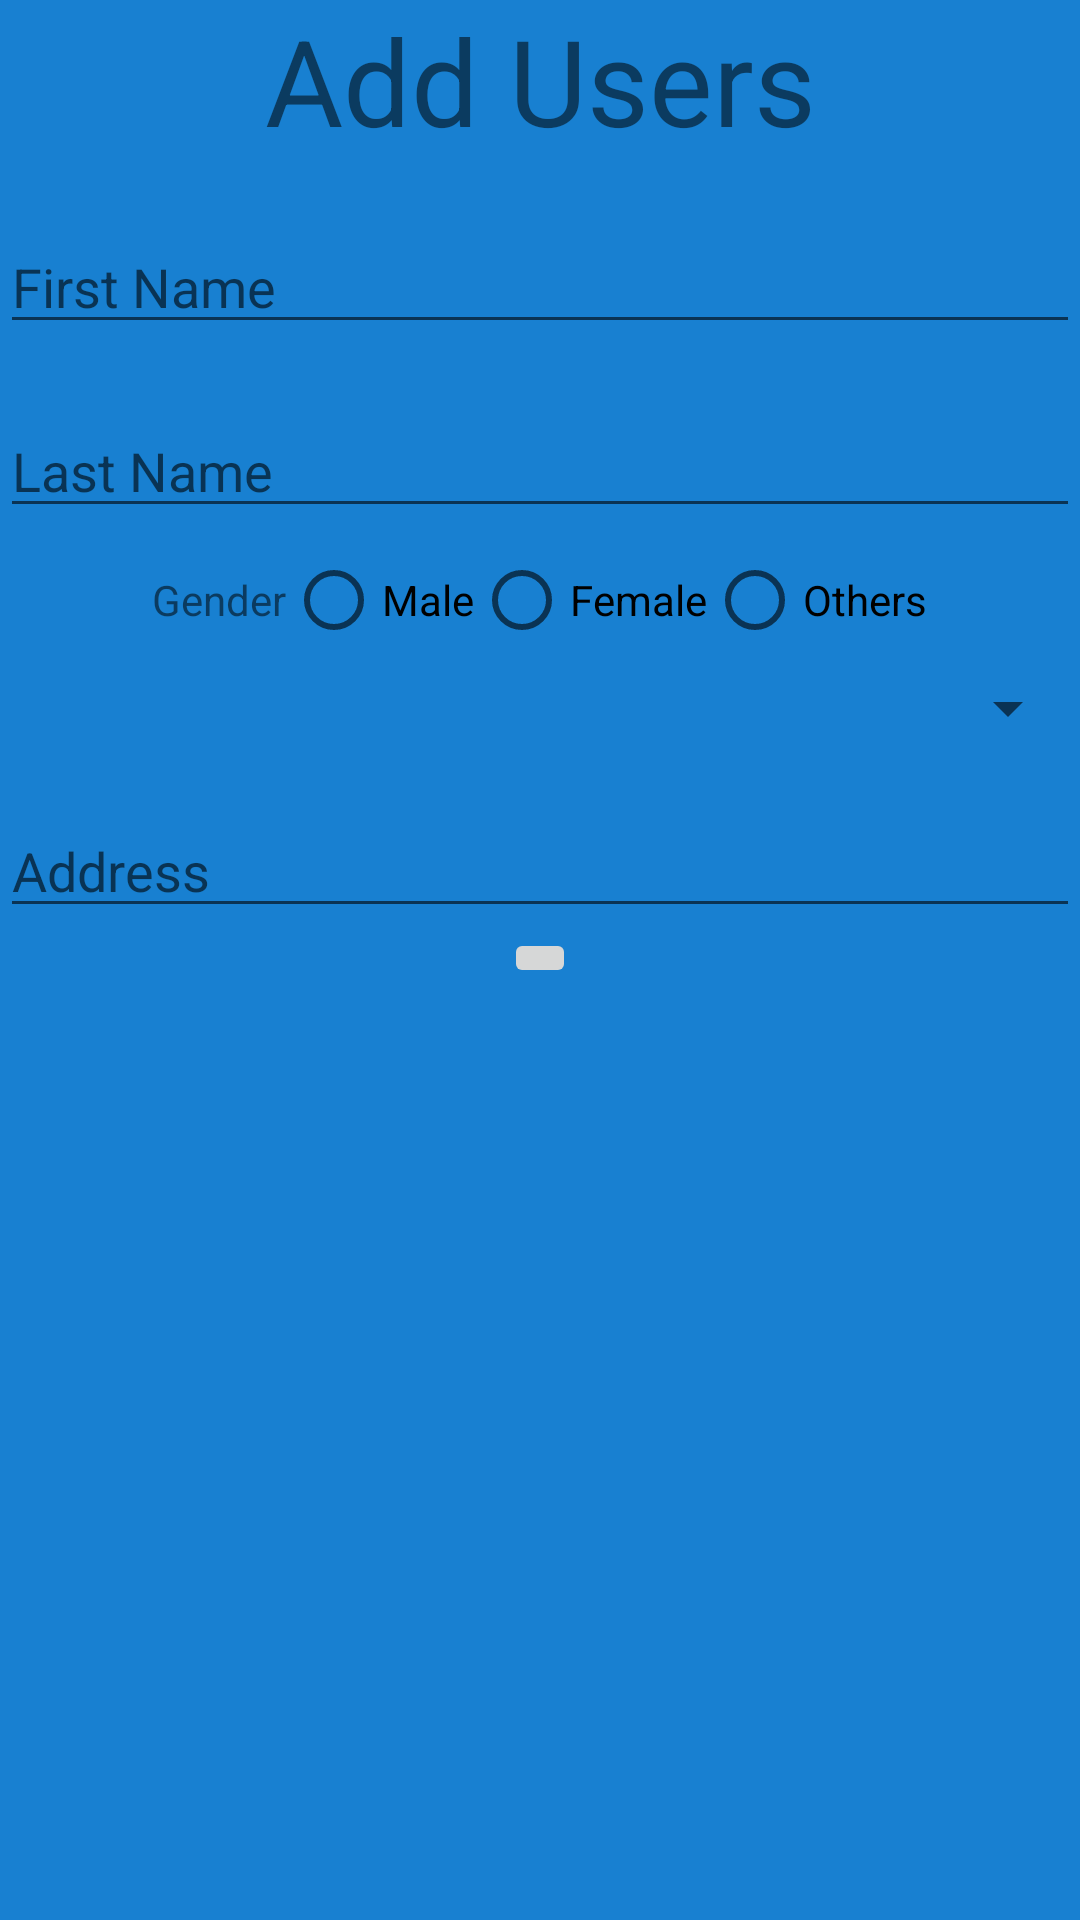

Write the Android layout XML for this screen, with the resource values it uses.
<!-- AndroidManifest.xml: application theme Theme.WeekSoft -->
<!-- res/layout/fragment_dashboard.xml -->
<?xml version="1.0" encoding="utf-8"?>
<FrameLayout xmlns:android="http://schemas.android.com/apk/res/android"
    xmlns:tools="http://schemas.android.com/tools"
    android:layout_width="match_parent"
    android:layout_height="match_parent"
    android:background="#1880D1"
    tools:context=".ui.dashboard.DashboardFragment">

    <LinearLayout
        android:layout_width="match_parent"
        android:layout_height="wrap_content"
        android:orientation="vertical">
        <TextView
            android:layout_width="match_parent"
            android:layout_height="wrap_content"
            android:text="Add Users"
            android:textSize="40dp"
            android:gravity="center"/>
        <EditText
            android:id="@+id/fname"
            android:layout_width="match_parent"
            android:layout_height="wrap_content"
            android:ems="10"
            android:layout_marginTop="20sp"
            android:inputType="textPersonName"
            android:hint="First Name" />

        <EditText
            android:id="@+id/lname"
            android:layout_width="match_parent"
            android:layout_height="wrap_content"
            android:ems="10"
            android:layout_marginTop="20sp"
            android:inputType="textPersonName"
            android:hint="Last Name"/>

        <RadioGroup
            android:layout_width="match_parent"
            android:layout_height="wrap_content"
            android:orientation="horizontal"
            android:gravity="center">
            <TextView
                android:layout_width="wrap_content"
                android:layout_height="wrap_content"
                android:text="Gender"/>
            <RadioButton
                android:layout_width="wrap_content"
                android:layout_height="wrap_content"
                android:id="@+id/male"

                android:text="Male"/>
            <RadioButton
                android:layout_width="wrap_content"
                android:layout_height="wrap_content"
                android:id="@+id/female"

                android:text="Female"/>
            <RadioButton
                android:layout_width="wrap_content"
                android:layout_height="wrap_content"
                android:id="@+id/other"
                android:text="Others"/>
        </RadioGroup>
        <Spinner
            android:layout_width="match_parent"
            android:layout_height="wrap_content"
            android:id="@+id/sp"/>
        <EditText
            android:id="@+id/address"
            android:layout_width="match_parent"
            android:layout_height="wrap_content"
            android:ems="10"
            android:layout_marginTop="20sp"
            android:inputType="textPersonName"
            android:hint="Address"/>
        <ImageButton
            android:layout_width="wrap_content"
            android:layout_height="wrap_content"
            android:src="@drawable/ic_baseline_add_circle_outline_24"
            android:layout_gravity="center"
            android:id="@+id/add"
            />
    </LinearLayout>



</FrameLayout>
<!-- resources referenced by this layout -->
<resources>
  <style name="Theme.WeekSoft" parent="Theme.MaterialComponents.DayNight.DarkActionBar">
          
          <item name="colorPrimary">@color/purple_500</item>
          <item name="colorPrimaryVariant">@color/purple_700</item>
          <item name="colorOnPrimary">@color/white</item>
          
          <item name="colorSecondary">@color/teal_200</item>
          <item name="colorSecondaryVariant">@color/teal_700</item>
          <item name="colorOnSecondary">@color/black</item>
          
          <item name="android:statusBarColor" tools:targetApi="l">?attr/colorPrimaryVariant</item>
          
      </style>
  <!-- not gathered from this repository: default colours our renderer supplied (Android Studio template values) -->
  <color name="purple_500">#FF6200EE</color>
  <color name="purple_700">#FF3700B3</color>
  <color name="teal_200">#FF03DAC5</color>
  <color name="teal_700">#FF018786</color>
  <color name="black">#FF000000</color>
  <color name="white">#FFFFFFFF</color>
</resources>
